Labelled photos from "surface_dataset", an image-classification folder in hpcgarage/surface_dataset. The possible labels are: bad surface, good surface.

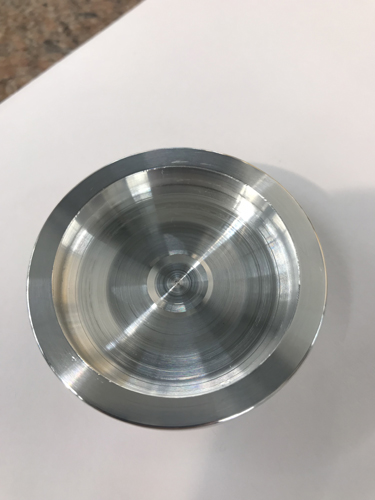
Label: bad surface

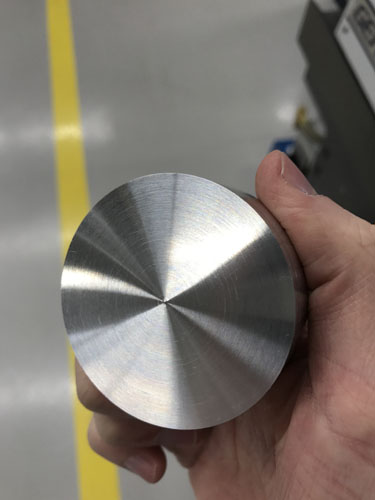
Label: good surface

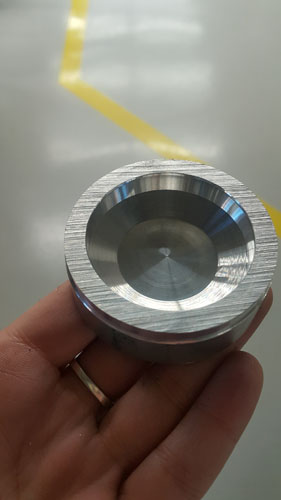
Label: bad surface

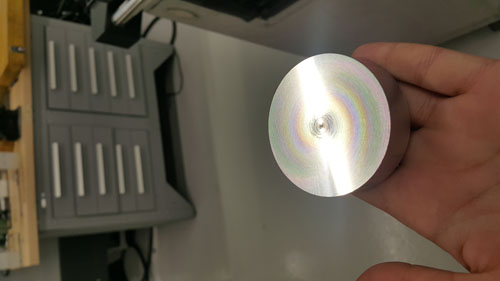
Label: good surface

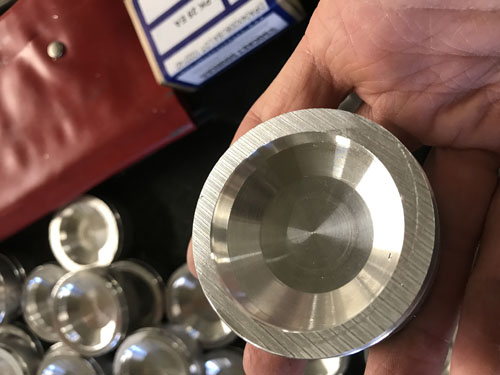
Label: bad surface

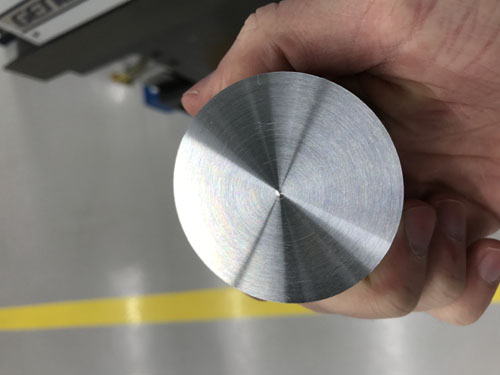
Label: good surface
